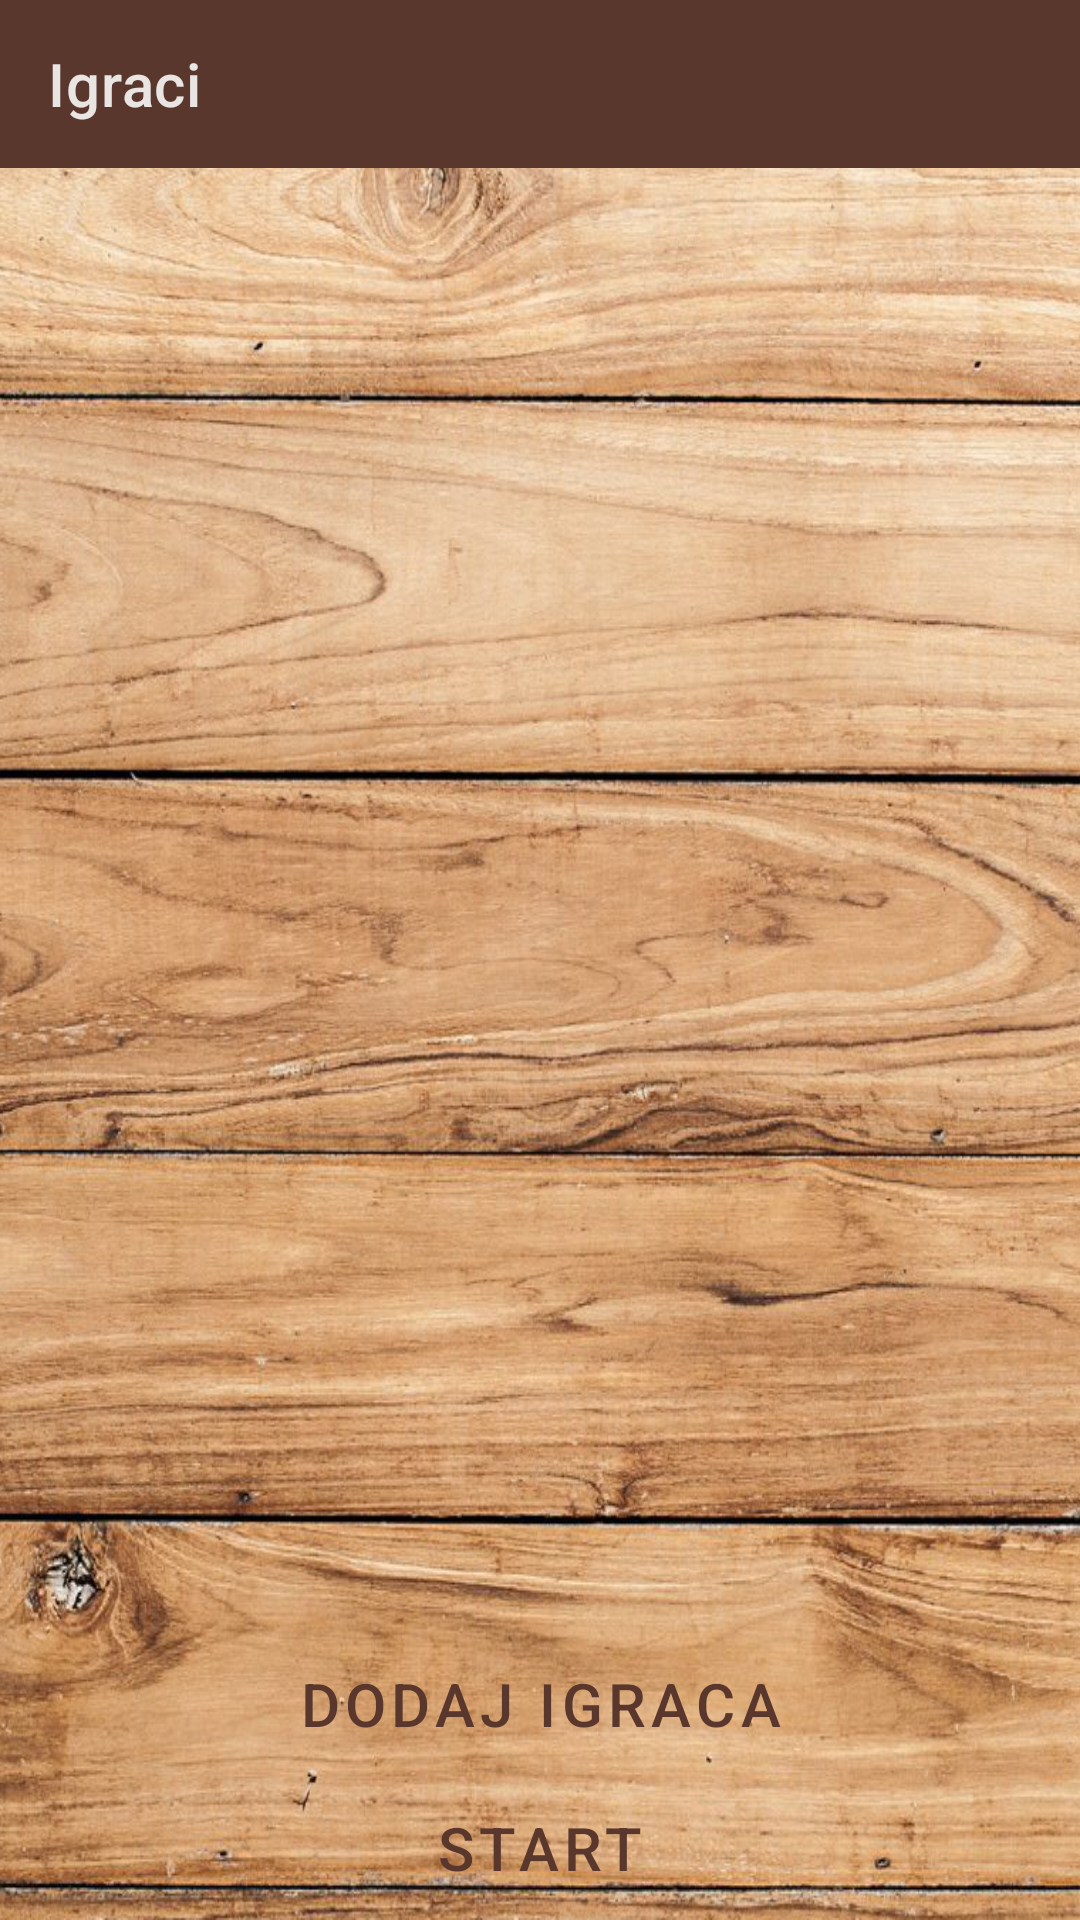

Reconstruct the res/layout file that produces this screen, plus the resources it refers to.
<!-- AndroidManifest.xml: application theme Theme.Monopoly -->
<!-- res/layout/fragment_start_game.xml -->
<?xml version="1.0" encoding="utf-8"?>
<androidx.constraintlayout.widget.ConstraintLayout xmlns:android="http://schemas.android.com/apk/res/android"
    xmlns:tools="http://schemas.android.com/tools"
    android:layout_width="match_parent"
    android:layout_height="match_parent"
    xmlns:app="http://schemas.android.com/apk/res-auto"
    tools:context=".StartGameFragment"
    android:background="@drawable/backgound">
    <com.google.android.material.appbar.MaterialToolbar
        android:id="@+id/topAppBar"
        android:layout_width="match_parent"
        android:layout_height="?attr/actionBarSize"
        app:title="Igraci"
        app:navigationIcon="@drawable/outline_arrow_back_24"
        style="@style/Widget.MaterialComponents.Toolbar.Surface"
        android:backgroundTint="#59372D"
        app:layout_constraintTop_toTopOf="parent"
        />

    <LinearLayout
        android:id="@+id/layout"
        android:layout_width="match_parent"
        android:layout_height="0dp"
        android:orientation="vertical"
        app:layout_constraintTop_toBottomOf="@id/topAppBar"
        app:layout_constraintBottom_toTopOf="@id/add"
        android:layout_gravity="center"
        android:layout_margin="16dp"
        >


        <androidx.recyclerview.widget.RecyclerView
            android:id="@+id/recycler_view"
            android:layout_width="match_parent"
            android:layout_height="wrap_content"
             />

    </LinearLayout>





    <Button
        android:id="@+id/add"
        android:text="Dodaj igraca"
        android:textColor="#59372D"
        android:textSize="20sp"
        android:layout_width="wrap_content"
        android:layout_height="wrap_content"
        app:layout_constraintLeft_toLeftOf="parent"
        app:layout_constraintRight_toRightOf="parent"
        app:layout_constraintTop_toBottomOf="@id/layout"
        app:layout_constraintBottom_toTopOf="@id/start"
        app:icon="@drawable/outline_add_24"
        style="@style/Widget.MaterialComponents.Button.TextButton.Icon"
    />

    <Button
        android:id="@+id/start"
        android:text="Start"
        android:textColor="#59372D"
        android:textSize="20sp"
        android:layout_width="wrap_content"
        android:layout_height="wrap_content"
        style="?attr/materialButtonOutlinedStyle"
        app:layout_constraintLeft_toLeftOf="parent"
        app:layout_constraintRight_toRightOf="parent"
        app:layout_constraintTop_toBottomOf="@id/add"
        app:layout_constraintBottom_toBottomOf="parent"
        />
</androidx.constraintlayout.widget.ConstraintLayout>
<!-- resources referenced by this layout -->
<resources>
  <!-- drawable backgound: png bitmap (drawable, 1040275 bytes) -->
  <style name="Theme.Monopoly" parent="Theme.MaterialComponents.NoActionBar">
          
          <item name="colorPrimary">@color/purple_500</item>
          <item name="colorPrimaryVariant">@color/purple_700</item>
          <item name="colorOnPrimary">@color/white</item>
          
          <item name="colorSecondary">@color/teal_200</item>
          <item name="colorSecondaryVariant">@color/teal_700</item>
          <item name="colorOnSecondary">@color/black</item>
          
          <item name="android:statusBarColor" tools:targetApi="l">?attr/colorPrimaryVariant</item>
          
      </style>
  <color name="purple_500">#FF6200EE</color>
  <color name="purple_700">#FF3700B3</color>
  <color name="white">#FFFFFFFF</color>
  <color name="teal_200">#FF03DAC5</color>
  <color name="teal_700">#FF018786</color>
  <color name="black">#FF000000</color>
</resources>
